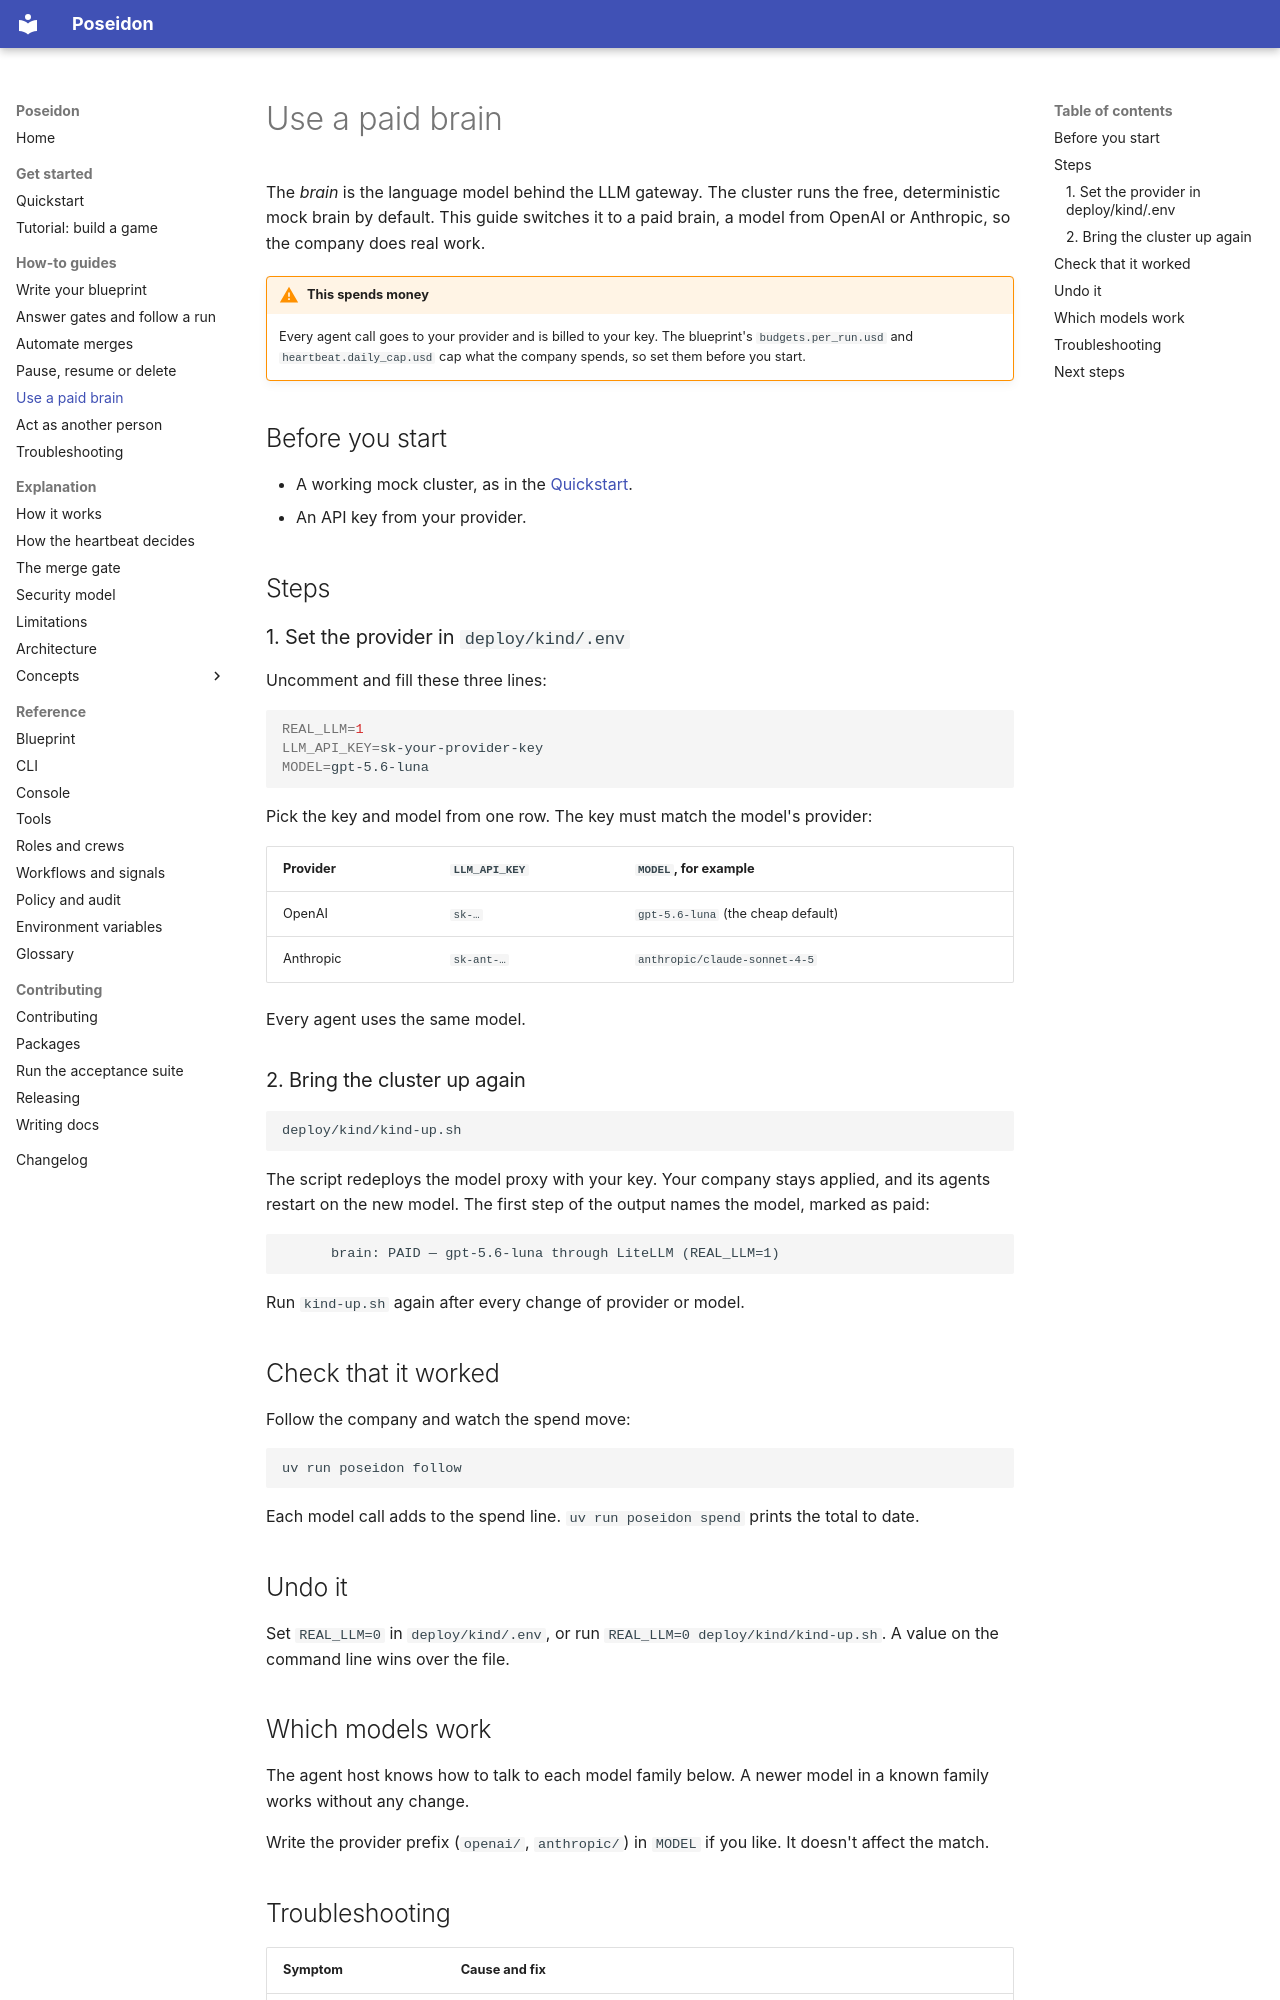

repository: mathbrus/poseidon-prototype · page: how-to/paid-brain/index.html · generator: mkdocs

# Use a paid brain

The *brain* is the language model behind the LLM gateway. The cluster runs
the free, deterministic mock brain by default. This guide switches it to a
paid brain, a model from OpenAI or Anthropic, so the company does real
work.

!!! warning "This spends money"
    Every agent call goes to your provider and is billed to your key. The
    blueprint's `budgets.per_run.usd` and `heartbeat.daily_cap.usd` cap
    what the company spends, so set them before you start.

## Before you start

- A working mock cluster, as in the [Quickstart](../get-started/quickstart.md).
- An API key from your provider.

## Steps

### 1. Set the provider in `deploy/kind/.env`

Uncomment and fill these three lines:

```bash
REAL_LLM=1
LLM_API_KEY=sk-your-provider-key
MODEL=gpt-5.6-luna
```

Pick the key and model from one row. The key must match the model's
provider:

| Provider | `LLM_API_KEY` | `MODEL`, for example |
|---|---|---|
| OpenAI | `sk-…` | `gpt-5.6-luna` (the cheap default) |
| Anthropic | `sk-ant-…` | `anthropic/claude-sonnet-4-5` |

Every agent uses the same model.

### 2. Bring the cluster up again

```bash
deploy/kind/kind-up.sh
```

The script redeploys the model proxy with your key. Your company stays
applied, and its agents restart on the new model. The first step of the
output names the model, marked as paid:

```text
      brain: PAID — gpt-5.6-luna through LiteLLM (REAL_LLM=1)
```

Run `kind-up.sh` again after every change of provider or model.

## Check that it worked

Follow the company and watch the spend move:

```bash
uv run poseidon follow
```

Each model call adds to the spend line. `uv run poseidon spend` prints
the total to date.

## Undo it

Set `REAL_LLM=0` in `deploy/kind/.env`, or run
`REAL_LLM=0 deploy/kind/kind-up.sh`. A value on the command line wins
over the file.

## Which models work

The agent host knows how to talk to each model family below. A newer
model in a known family works without any change.

<!-- gen: models -->

Write the provider prefix (`openai/`, `anthropic/`) in `MODEL` if you like.
It doesn't affect the match.
